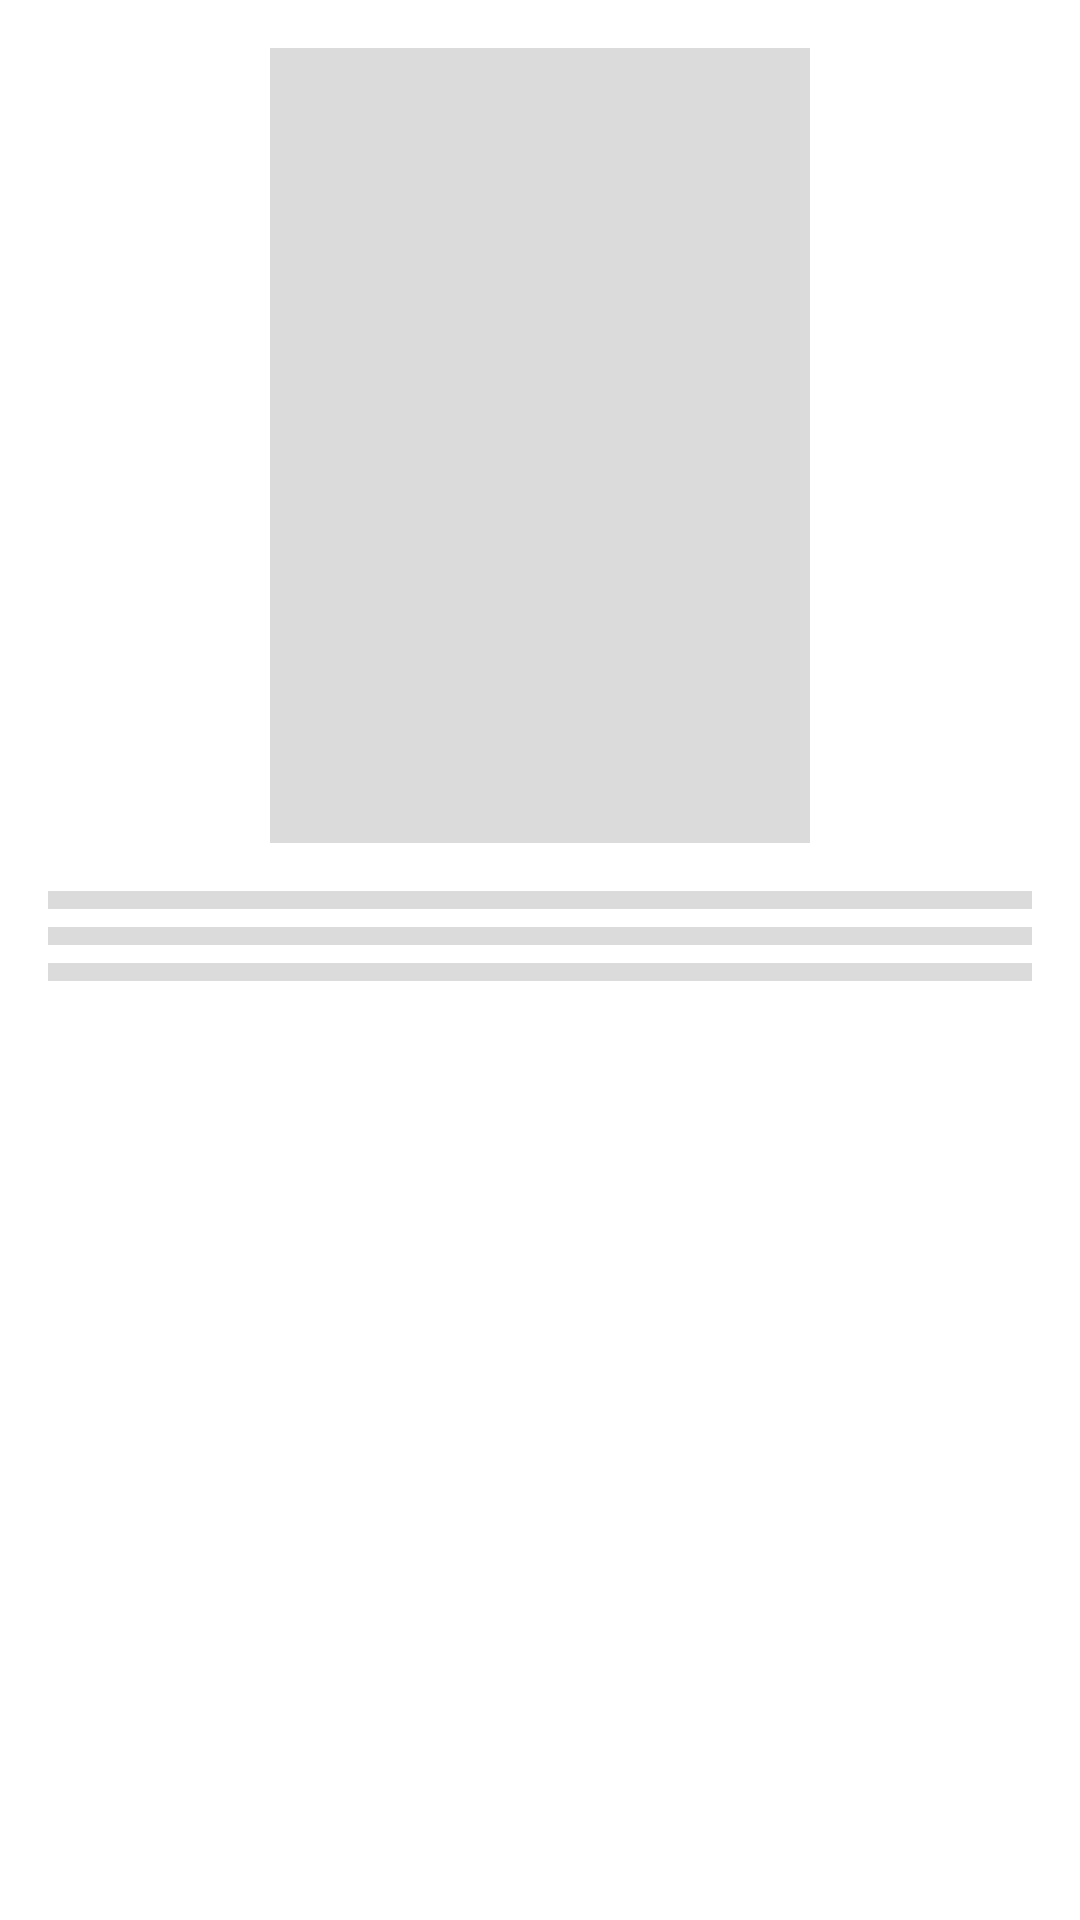

Layout XML and referenced resources for this Android screen:
<!-- AndroidManifest.xml: application theme Theme.MovieApp -->
<!-- res/layout/movie_shimmer.xml -->
<?xml version="1.0" encoding="utf-8"?>
<LinearLayout xmlns:android="http://schemas.android.com/apk/res/android"
    android:layout_width="match_parent"
    android:layout_height="wrap_content"
    android:layout_margin="0dp"
    android:background="@drawable/bg_card"
    android:orientation="vertical">

    <View
        android:layout_width="@dimen/dimen_180"
        android:layout_height="@dimen/dimen_265"
        android:layout_gravity="center"
        android:layout_margin="@dimen/dimen_16"
        android:background="@color/demo_dark_transparent" />

    <View
        android:layout_width="match_parent"
        android:layout_height="@dimen/dimen_6"
        android:layout_marginLeft="@dimen/dimen_16"
        android:layout_marginRight="@dimen/dimen_16"
        android:layout_marginBottom="@dimen/dimen_3"
        android:background="@color/demo_dark_transparent" />

    <View
        android:layout_width="match_parent"
        android:layout_height="@dimen/dimen_6"
        android:layout_marginLeft="@dimen/dimen_16"
        android:layout_marginTop="@dimen/dimen_3"
        android:layout_marginRight="@dimen/dimen_16"
        android:layout_marginBottom="@dimen/dimen_3"
        android:background="@color/demo_dark_transparent" />

    <View
        android:layout_width="match_parent"
        android:layout_height="@dimen/dimen_6"
        android:layout_marginLeft="@dimen/dimen_16"
        android:layout_marginTop="@dimen/dimen_3"
        android:layout_marginRight="@dimen/dimen_16"
        android:layout_marginBottom="@dimen/dimen_16"
        android:background="@color/demo_dark_transparent" />

</LinearLayout>
<!-- resources referenced by this layout -->
<resources>
  <color name="demo_dark_transparent">#24000000</color>
  <dimen name="dimen_16">16dp</dimen>
  <dimen name="dimen_180">180dp</dimen>
  <dimen name="dimen_265">265dp</dimen>
  <dimen name="dimen_3">3dp</dimen>
  <dimen name="dimen_6">6dp</dimen>
  <style name="Theme.MovieApp" parent="Theme.MaterialComponents.DayNight.DarkActionBar">
          
          <item name="colorPrimary">@android:color/holo_blue_dark</item>
          <item name="colorOnPrimary">@color/black</item>
          
          <item name="colorSecondary">@color/black</item>
          
          <item name="android:statusBarColor" tools:targetApi="l">?attr/colorPrimary</item>
          
      </style>
  <color name="black">#FF000000</color>
</resources>
